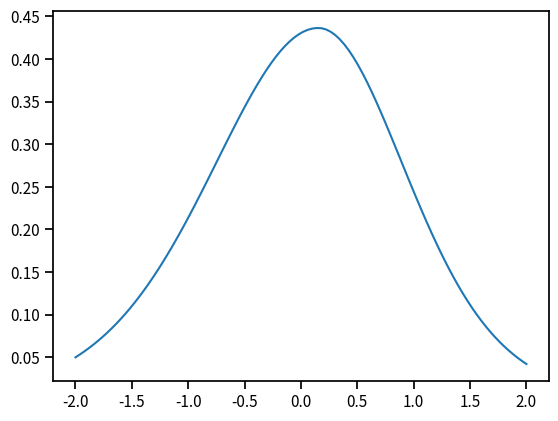

The matplotlib source for this figure:
#!/usr/bin/env python
# -*- coding: utf-8 -*-
"""Skewed Student distribution.

"""

from __future__ import print_function, division

import numpy as np
import matplotlib.pylab as plt
import seaborn as sns

from scipy.special import gamma

__author__ = "Stanislav Khrapov"
__email__ = "khrapovs@gmail.com"


class SkewStudent(object):

    """Skewed Student distribution class.

    """

    def __init__(self, nup=10, lam=-.1):
        """Initialize the class.

        """
        self.nup = nup
        self.lam = lam

    def pdf(self, arg):
        """Probability density function.

        """
        c = gamma((self.nup+1)/2)/((np.pi*(self.nup-2))**.5*gamma(self.nup/2))
        a = 4*self.lam*c*(self.nup-2)/(self.nup-1)
        b = (1 + 3*self.lam**2 - a**2)**.5

        pdf1 = b*c*(1 + 1/(self.nup-2)*((b*arg+a)/(1-self.lam))**2) \
            **(-(self.nup+1)/2)
        pdf2 = b*c*(1 + 1/(self.nup-2)*((b*arg+a)/(1+self.lam))**2) \
            **(-(self.nup+1)/2)

        return pdf1 * (arg < -a/b) + pdf2 * (arg >= -a/b)

    def plot_density(self, arg=np.linspace(-2, 2, 100)):
        """Plot probability density function.

        """
        plt.plot(arg, self.pdf(arg))
        plt.show()


if __name__ == '__main__':

    sns.set_context('notebook')
    skewt = SkewStudent()
    skewt.plot_density()
